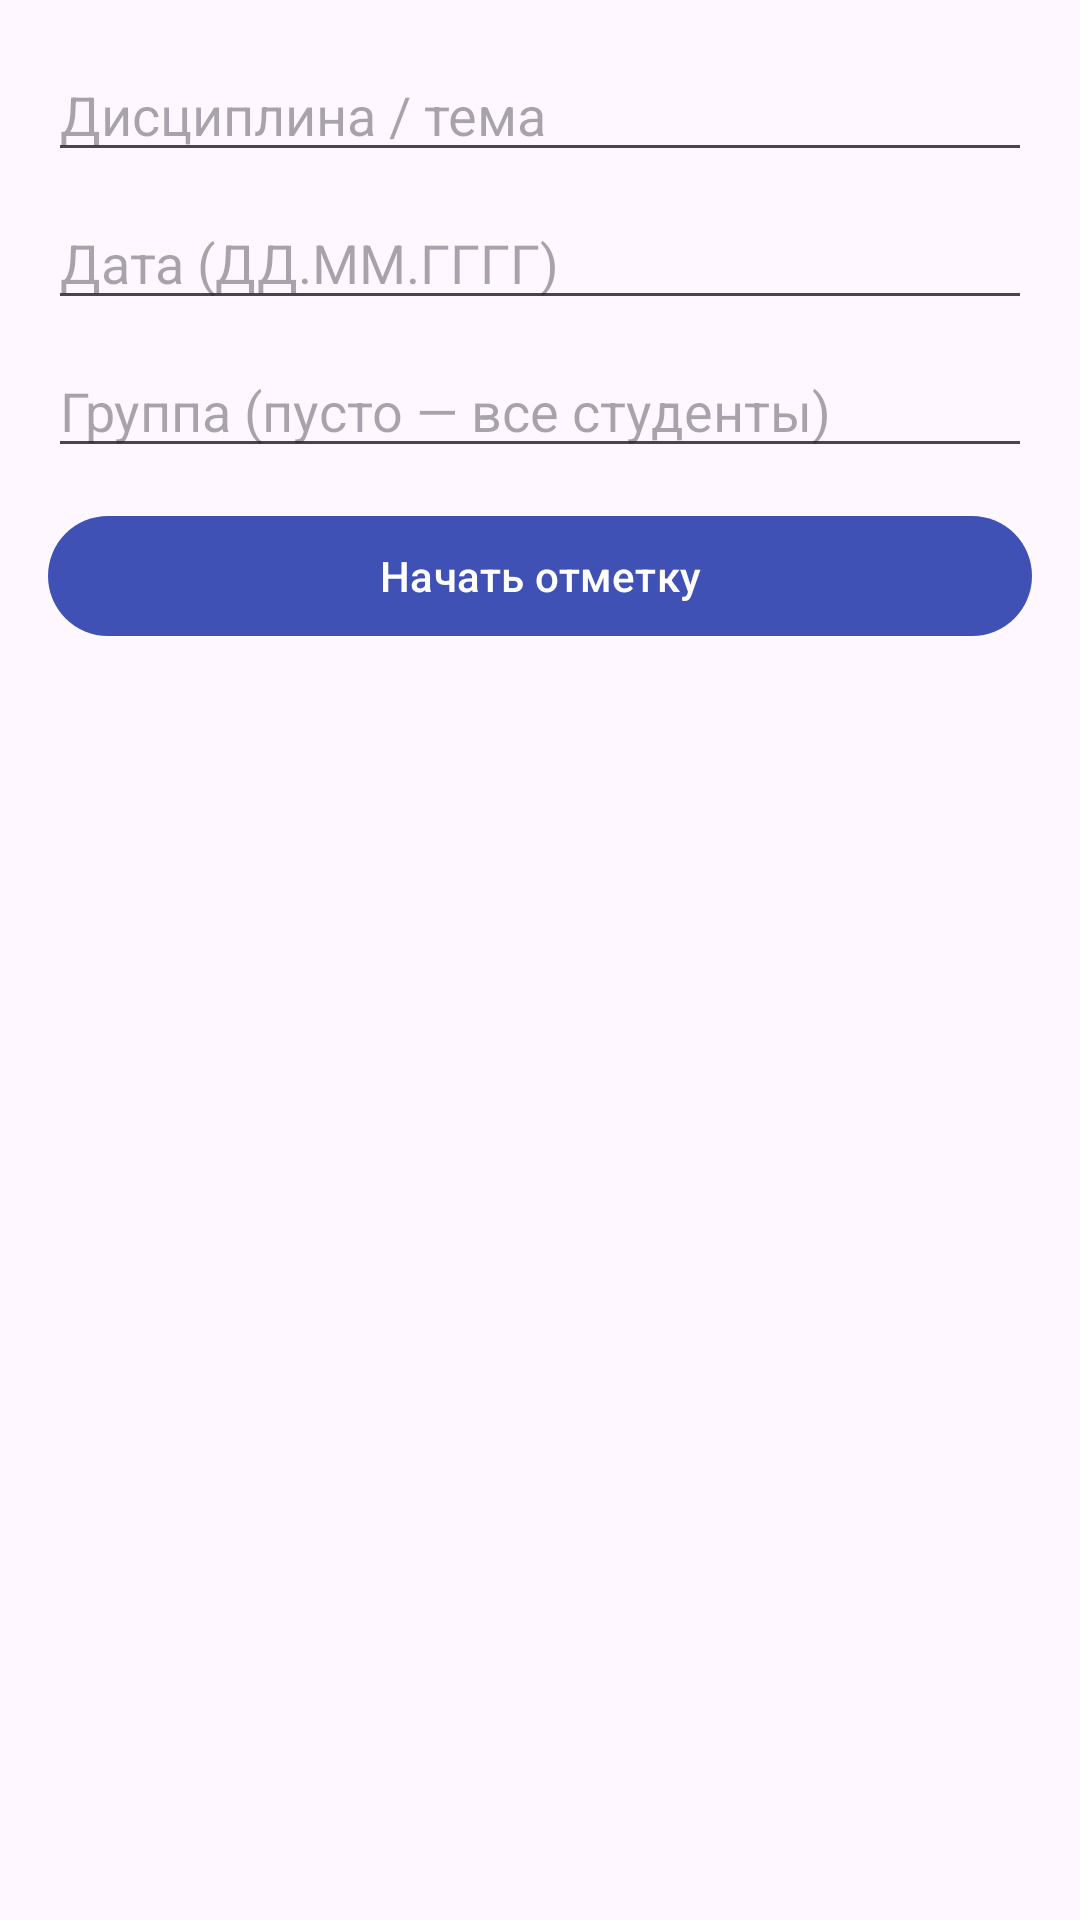

Produce the Android XML layout that renders to this screen, including the resource entries it uses.
<!-- AndroidManifest.xml: application theme Theme.AttendanceControl -->
<!-- res/layout/activity_attendance.xml -->
<?xml version="1.0" encoding="utf-8"?>
<LinearLayout xmlns:android="http://schemas.android.com/apk/res/android"
    android:layout_width="match_parent"
    android:layout_height="match_parent"
    android:orientation="vertical"
    android:padding="16dp">

    <EditText
        android:id="@+id/etSubject"
        android:layout_width="match_parent"
        android:layout_height="wrap_content"
        android:hint="@string/hint_subject"
        android:inputType="text"
        android:singleLine="true" />

    <EditText
        android:id="@+id/etDate"
        android:layout_width="match_parent"
        android:layout_height="wrap_content"
        android:layout_marginTop="8dp"
        android:hint="@string/hint_date"
        android:inputType="text"
        android:singleLine="true" />

    <EditText
        android:id="@+id/etGroup"
        android:layout_width="match_parent"
        android:layout_height="wrap_content"
        android:layout_marginTop="8dp"
        android:hint="@string/hint_group_filter"
        android:inputType="text"
        android:singleLine="true" />

    <com.google.android.material.button.MaterialButton
        android:id="@+id/btnStart"
        android:layout_width="match_parent"
        android:layout_height="wrap_content"
        android:layout_marginTop="12dp"
        android:text="@string/btn_start_attendance" />

    <TextView
        android:id="@+id/emptyView"
        android:layout_width="match_parent"
        android:layout_height="wrap_content"
        android:layout_marginTop="16dp"
        android:text="@string/error_no_students"
        android:textAlignment="center"
        android:visibility="gone" />

    <androidx.recyclerview.widget.RecyclerView
        android:id="@+id/recyclerAttendance"
        android:layout_width="match_parent"
        android:layout_height="0dp"
        android:layout_marginTop="8dp"
        android:layout_weight="1"
        android:visibility="gone" />

    <com.google.android.material.button.MaterialButton
        android:id="@+id/btnSave"
        android:layout_width="match_parent"
        android:layout_height="wrap_content"
        android:layout_marginTop="8dp"
        android:text="@string/btn_save_attendance"
        android:visibility="gone" />

</LinearLayout>
<!-- resources referenced by this layout -->
<resources>
  <string name="btn_save_attendance">Сохранить отметки</string>
  <string name="btn_start_attendance">Начать отметку</string>
  <string name="error_no_students">Нет студентов для отметки. Сначала добавьте студентов.</string>
  <string name="hint_date">Дата (ДД.ММ.ГГГГ)</string>
  <string name="hint_group_filter">Группа (пусто — все студенты)</string>
  <string name="hint_subject">Дисциплина / тема</string>
  <style name="Theme.AttendanceControl" parent="Theme.Material3.DayNight">
          <item name="colorPrimary">@color/primary</item>
          <item name="colorOnPrimary">@color/on_primary</item>
          <item name="colorPrimaryContainer">@color/primary_container</item>
          <item name="colorSecondary">@color/secondary</item>
          <item name="colorOnSecondary">@color/on_secondary</item>
          <item name="android:statusBarColor">@color/primary</item>
      </style>
  <color name="primary">#3F51B5</color>
  <color name="on_primary">#FFFFFF</color>
  <color name="primary_container">#E8EAF6</color>
  <color name="secondary">#00897B</color>
  <color name="on_secondary">#FFFFFF</color>
</resources>
